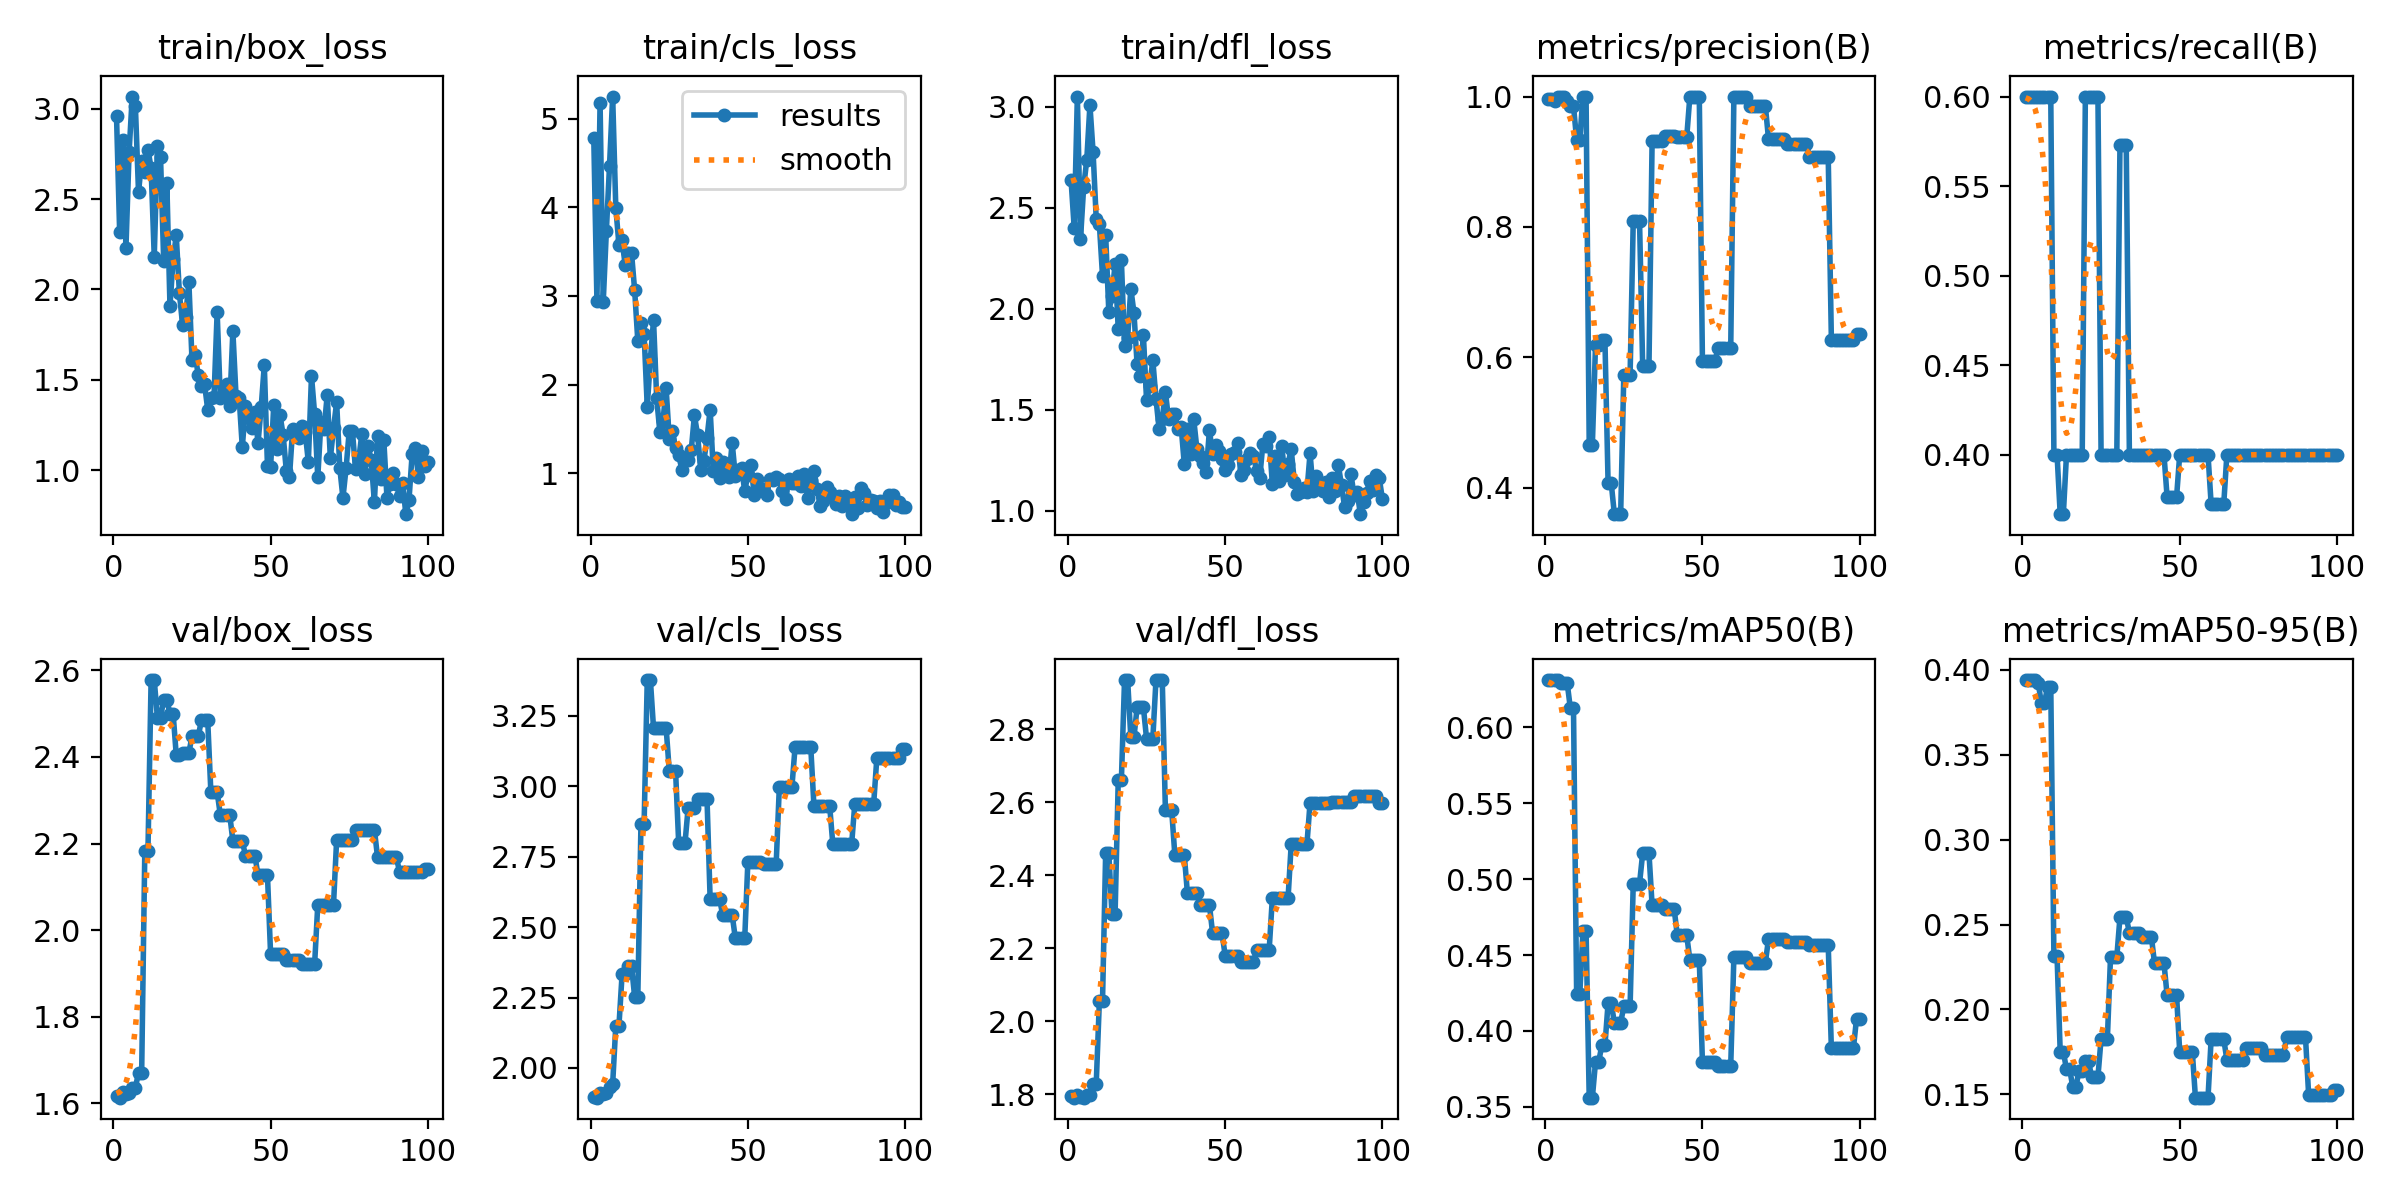

Values plotted in this chart, from the file beside it:
epoch, time, train/box_loss, train/cls_loss, train/dfl_loss, metrics/precision(B), metrics/recall(B), metrics/mAP50(B), metrics/mAP50-95(B), val/box_loss, val/cls_loss, val/dfl_loss, lr/pg0, lr/pg1, lr/pg2
1, 1.194, 2.961, 4.78, 2.636, 0.9969, 0.6, 0.6312, 0.3939, 1.617, 1.898, 1.797, 0, 0, 0
2, 1.611, 2.318, 2.945, 2.4, 0.9968, 0.6, 0.6312, 0.3939, 1.613, 1.895, 1.791, 1.41485e-05, 1.41485e-05, 1.41485e-05
3, 1.974, 2.827, 5.176, 3.05, 0.9926, 0.6, 0.6312, 0.3939, 1.625, 1.91, 1.798, 2.80141e-05, 2.80141e-05, 2.80141e-05
4, 2.402, 2.229, 2.928, 2.344, 1, 0.5995, 0.6312, 0.3939, 1.621, 1.909, 1.792, 4.15968e-05, 4.15968e-05, 4.15968e-05
5, 2.736, 2.76, 3.733, 2.6, 1, 0.5998, 0.6292, 0.3923, 1.623, 1.913, 1.792, 5.48965e-05, 5.48965e-05, 5.48965e-05
6, 3.069, 3.068, 4.465, 2.738, 1, 0.5998, 0.6292, 0.3803, 1.636, 1.931, 1.797, 6.79132e-05, 6.79132e-05, 6.79132e-05
7, 3.401, 3.016, 5.248, 3.007, 0.9925, 0.6, 0.6292, 0.3803, 1.636, 1.944, 1.799, 8.0647e-05, 8.0647e-05, 8.0647e-05
8, 3.803, 2.539, 3.993, 2.776, 0.9855, 0.6, 0.6126, 0.3901, 1.671, 2.15, 1.829, 9.30979e-05, 9.30979e-05, 9.30979e-05
9, 4.427, 2.713, 3.578, 2.445, 0.9855, 0.6, 0.6126, 0.3901, 1.671, 2.15, 1.829, 0.0001053, 0.0001053, 0.0001053
10, 5.031, 2.649, 3.627, 2.418, 0.9337, 0.4, 0.4242, 0.2313, 2.183, 2.332, 2.055, 0.0001172, 0.0001172, 0.0001172
11, 5.599, 2.774, 3.344, 2.163, 0.9337, 0.4, 0.4242, 0.2313, 2.183, 2.332, 2.055, 0.0001288, 0.0001288, 0.0001288
12, 6.262, 2.673, 3.485, 2.366, 1, 0.3668, 0.4661, 0.175, 2.578, 2.362, 2.461, 0.0001401, 0.0001401, 0.0001401
13, 6.886, 2.181, 3.485, 1.986, 1, 0.3668, 0.4661, 0.175, 2.578, 2.362, 2.461, 0.0001511, 0.0001511, 0.0001511
14, 7.477, 2.794, 3.062, 2.062, 0.4659, 0.4, 0.356, 0.1649, 2.491, 2.251, 2.294, 0.0001619, 0.0001619, 0.0001619
15, 8.121, 2.731, 2.491, 2.221, 0.4659, 0.4, 0.356, 0.1649, 2.491, 2.251, 2.294, 0.0001723, 0.0001723, 0.0001723
16, 8.749, 2.159, 2.692, 1.899, 0.6187, 0.4, 0.3795, 0.1545, 2.532, 2.865, 2.66, 0.0001825, 0.0001825, 0.0001825
17, 9.313, 2.588, 2.569, 2.241, 0.6187, 0.4, 0.3795, 0.1545, 2.532, 2.865, 2.66, 0.0001924, 0.0001924, 0.0001924
18, 9.886, 1.909, 1.751, 1.818, 0.626, 0.4, 0.3904, 0.1641, 2.5, 3.376, 2.934, 0.000202, 0.000202, 0.000202
19, 10.44, 2.166, 2.286, 1.857, 0.626, 0.4, 0.3904, 0.1641, 2.5, 3.376, 2.934, 0.0002114, 0.0002114, 0.0002114
20, 11.17, 2.299, 2.728, 2.1, 0.4068, 0.6, 0.4183, 0.1694, 2.404, 3.205, 2.778, 0.0002204, 0.0002204, 0.0002204
21, 11.8, 1.978, 1.846, 1.98, 0.4068, 0.6, 0.4183, 0.1694, 2.404, 3.205, 2.778, 0.0002292, 0.0002292, 0.0002292
22, 12.38, 1.806, 1.468, 1.725, 0.3594, 0.6, 0.4054, 0.1604, 2.409, 3.207, 2.86, 0.0002377, 0.0002377, 0.0002377
23, 12.96, 1.848, 1.589, 1.667, 0.3594, 0.6, 0.4054, 0.1604, 2.409, 3.207, 2.86, 0.0002459, 0.0002459, 0.0002459
24, 13.52, 2.044, 1.961, 1.869, 0.3594, 0.6, 0.4054, 0.1604, 2.409, 3.207, 2.86, 0.0002538, 0.0002538, 0.0002538
25, 14.19, 1.611, 1.387, 1.549, 0.5731, 0.4, 0.4161, 0.1827, 2.448, 3.055, 2.775, 0.0002615, 0.0002615, 0.0002615
26, 14.73, 1.634, 1.482, 1.616, 0.5731, 0.4, 0.4161, 0.1827, 2.448, 3.055, 2.775, 0.0002688, 0.0002688, 0.0002688
27, 15.39, 1.527, 1.28, 1.745, 0.5731, 0.4, 0.4161, 0.1827, 2.448, 3.055, 2.775, 0.0002759, 0.0002759, 0.0002759
28, 15.98, 1.467, 1.207, 1.553, 0.8092, 0.4, 0.4971, 0.2309, 2.485, 2.798, 2.935, 0.0002827, 0.0002827, 0.0002827
29, 16.59, 1.475, 1.041, 1.405, 0.8092, 0.4, 0.4971, 0.2309, 2.485, 2.798, 2.935, 0.0002892, 0.0002892, 0.0002892
30, 17.17, 1.335, 1.149, 1.453, 0.8092, 0.4, 0.4971, 0.2309, 2.485, 2.798, 2.935, 0.0002954, 0.0002954, 0.0002954
31, 17.83, 1.396, 1.145, 1.589, 0.5863, 0.5727, 0.5171, 0.2542, 2.319, 2.923, 2.578, 0.0003014, 0.0003014, 0.0003014
32, 18.41, 1.403, 1.265, 1.453, 0.5863, 0.5727, 0.5171, 0.2542, 2.319, 2.923, 2.578, 0.000307, 0.000307, 0.000307
33, 19.06, 1.873, 1.654, 1.477, 0.5863, 0.5727, 0.5171, 0.2542, 2.319, 2.923, 2.578, 0.0003124, 0.0003124, 0.0003124
34, 19.75, 1.401, 1.434, 1.48, 0.9322, 0.4, 0.4828, 0.2452, 2.267, 2.956, 2.456, 0.0003175, 0.0003175, 0.0003175
35, 20.31, 1.407, 1.04, 1.405, 0.9322, 0.4, 0.4828, 0.2452, 2.267, 2.956, 2.456, 0.0003223, 0.0003223, 0.0003223
36, 20.88, 1.474, 1.135, 1.417, 0.9322, 0.4, 0.4828, 0.2452, 2.267, 2.956, 2.456, 0.0003268, 0.0003268, 0.0003268
37, 21.44, 1.353, 1.396, 1.232, 0.9322, 0.4, 0.4828, 0.2452, 2.267, 2.956, 2.456, 0.0003311, 0.0003311, 0.0003311
38, 22.1, 1.768, 1.719, 1.407, 0.9394, 0.4, 0.4805, 0.2426, 2.206, 2.598, 2.351, 0.0003351, 0.0003351, 0.0003351
39, 22.66, 1.413, 1.027, 1.28, 0.9394, 0.4, 0.4805, 0.2426, 2.206, 2.598, 2.351, 0.0003387, 0.0003387, 0.0003387
40, 23.29, 1.401, 1.172, 1.454, 0.9394, 0.4, 0.4805, 0.2426, 2.206, 2.598, 2.351, 0.0003421, 0.0003421, 0.0003421
41, 23.94, 1.126, 0.9521, 1.308, 0.9394, 0.4, 0.4805, 0.2426, 2.206, 2.598, 2.351, 0.0003452, 0.0003452, 0.0003452
42, 24.55, 1.353, 1.131, 1.27, 0.9374, 0.4, 0.4632, 0.2271, 2.172, 2.543, 2.319, 0.0003481, 0.0003481, 0.0003481
43, 25.13, 1.287, 1.01, 1.235, 0.9374, 0.4, 0.4632, 0.2271, 2.172, 2.543, 2.319, 0.0003506, 0.0003506, 0.0003506
44, 25.86, 1.234, 0.9533, 1.194, 0.9374, 0.4, 0.4632, 0.2271, 2.172, 2.543, 2.319, 0.0003529, 0.0003529, 0.0003529
45, 26.57, 1.324, 1.345, 1.4, 0.9374, 0.4, 0.4632, 0.2271, 2.172, 2.543, 2.319, 0.0003549, 0.0003549, 0.0003549
46, 27.32, 1.15, 0.9719, 1.279, 1, 0.3762, 0.4468, 0.2083, 2.127, 2.461, 2.242, 0.0003566, 0.0003566, 0.0003566
47, 28.05, 1.347, 1.039, 1.328, 1, 0.3762, 0.4468, 0.2083, 2.127, 2.461, 2.242, 0.000358, 0.000358, 0.000358
48, 28.82, 1.582, 1.062, 1.298, 1, 0.3762, 0.4468, 0.2083, 2.127, 2.461, 2.242, 0.0003591, 0.0003591, 0.0003591
49, 29.61, 1.021, 0.7983, 1.257, 1, 0.3762, 0.4468, 0.2083, 2.127, 2.461, 2.242, 0.00036, 0.00036, 0.00036
50, 30.19, 1.017, 0.9858, 1.203, 0.5944, 0.4, 0.3793, 0.1753, 1.944, 2.733, 2.18, 0.0003605, 0.0003605, 0.0003605
51, 30.78, 1.359, 1.095, 1.227, 0.5944, 0.4, 0.3793, 0.1753, 1.944, 2.733, 2.18, 0.0003608, 0.0003608, 0.0003608
52, 31.37, 1.118, 0.7601, 1.281, 0.5944, 0.4, 0.3793, 0.1753, 1.944, 2.733, 2.18, 0.0003608, 0.0003608, 0.0003608
53, 31.93, 1.303, 0.9365, 1.291, 0.5944, 0.4, 0.3793, 0.1753, 1.944, 2.733, 2.18, 0.0003605, 0.0003605, 0.0003605
54, 32.52, 1.192, 0.8388, 1.333, 0.5944, 0.4, 0.3793, 0.1753, 1.944, 2.733, 2.18, 0.00036, 0.00036, 0.00036
55, 33.19, 0.9954, 0.7982, 1.179, 0.6144, 0.4, 0.3772, 0.1481, 1.93, 2.725, 2.162, 0.0003591, 0.0003591, 0.0003591
56, 33.82, 0.9621, 0.7573, 1.2, 0.6144, 0.4, 0.3772, 0.1481, 1.93, 2.725, 2.162, 0.000358, 0.000358, 0.000358
57, 34.39, 1.226, 0.9361, 1.257, 0.6144, 0.4, 0.3772, 0.1481, 1.93, 2.725, 2.162, 0.0003566, 0.0003566, 0.0003566
58, 35.01, 1.192, 0.9223, 1.285, 0.6144, 0.4, 0.3772, 0.1481, 1.93, 2.725, 2.162, 0.0003549, 0.0003549, 0.0003549
59, 35.57, 1.178, 0.96, 1.272, 0.6144, 0.4, 0.3772, 0.1481, 1.93, 2.725, 2.162, 0.0003529, 0.0003529, 0.0003529
60, 36.18, 1.242, 0.9387, 1.196, 1, 0.3724, 0.4485, 0.1827, 1.922, 2.997, 2.197, 0.0003506, 0.0003506, 0.0003506
... 40 more rows
